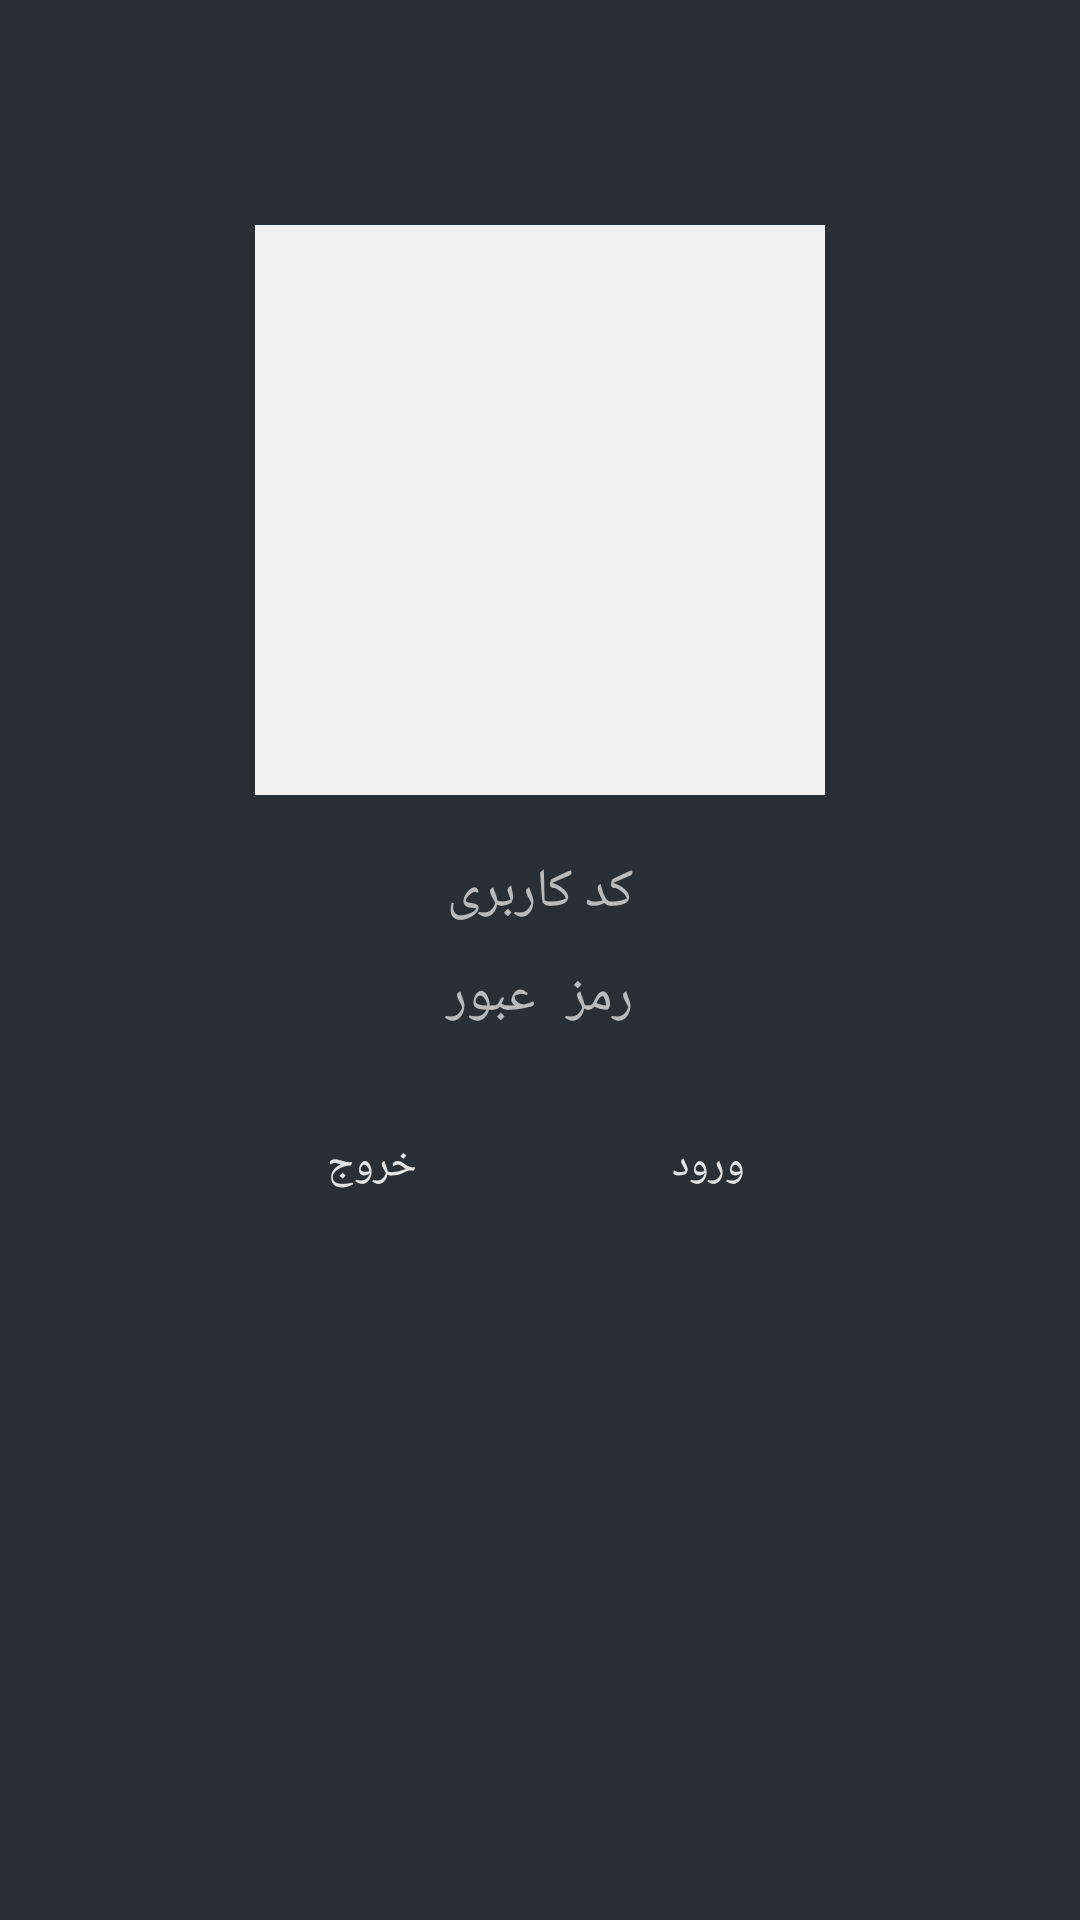

Android layout source for this screen:
<!-- AndroidManifest.xml: activity theme AppTheme.NoActionBar -->
<!-- res/layout/activity_login.xml -->
<?xml version="1.0" encoding="utf-8"?>
<RelativeLayout xmlns:android="http://schemas.android.com/apk/res/android"
    xmlns:app="http://schemas.android.com/apk/res-auto"
    android:layout_width="match_parent"
    android:layout_height="match_parent"
    android:background="@color/login_black"
    android:orientation="vertical">

    <ImageView
        android:id="@+id/user_login_image"
        android:layout_width="190dp"
        android:layout_height="190dp"
        android:layout_alignParentTop="true"
        android:layout_centerHorizontal="true"
        android:layout_marginTop="75dp"
        android:background="@color/white_pressed"
        app:srcCompat="@drawable/user" />

    <ImageView
        android:layout_width="200dp"
        android:layout_height="200dp"
        android:layout_alignParentTop="true"
        android:layout_centerHorizontal="true"
        android:layout_marginTop="70dp"
        app:srcCompat="@drawable/user_shape" />

    <ImageView
        android:id="@+id/user_shape"
        android:layout_width="200dp"
        android:layout_height="200dp"
        android:layout_alignParentTop="true"
        android:layout_centerHorizontal="true"
        android:layout_marginTop="70dp"
        app:srcCompat="@drawable/user_shape2" />

    <ImageView
        android:id="@+id/user_shape2"
        android:layout_width="200dp"
        android:layout_height="200dp"
        android:layout_alignParentTop="true"
        android:layout_centerHorizontal="true"
        android:layout_marginTop="70dp"
        android:visibility="invisible"
        app:srcCompat="@drawable/user_shape3" />

    <EditText
        android:id="@+id/user_id"
        android:layout_width="200dp"
        android:layout_height="wrap_content"
        android:layout_below="@+id/user_login_image"
        android:layout_centerHorizontal="true"
        android:layout_marginTop="20dp"
        android:background="@drawable/tedit"
        android:ems="10"
        android:gravity="center"
        android:hint="@string/user_id"
        android:inputType="textPersonName"
        android:textColor="@color/text"
        android:textColorHint="@color/text_hint" />

    <EditText
        android:id="@+id/user_pass"
        android:layout_width="200dp"
        android:layout_height="wrap_content"
        android:layout_below="@+id/user_id"
        android:layout_centerHorizontal="true"
        android:layout_marginTop="10dp"
        android:background="@drawable/tedit"
        android:ems="10"
        android:gravity="center"
        android:hint="@string/pass"
        android:inputType="numberPassword"
        android:password="true"
        android:textColor="@color/text"
        android:textColorHint="@color/text_hint" />

    <Button
        android:id="@+id/login_btn"
        android:layout_width="wrap_content"
        android:layout_height="wrap_content"
        android:layout_alignRight="@+id/user_id"
        android:layout_below="@+id/user_pass"
        android:layout_marginTop="20dp"
        android:background="@drawable/my_back_buttom"
        android:text="@string/login"
        android:textColor="@color/text" />


    <Button
        android:id="@+id/exit_btn"
        android:layout_width="wrap_content"
        android:layout_height="wrap_content"
        android:layout_alignLeft="@+id/user_id"
        android:layout_below="@+id/user_pass"
        android:layout_marginTop="20dp"
        android:background="@drawable/my_back_buttom2"
        android:text="@string/exit"
        android:textColor="@color/text" />


</RelativeLayout>
<!-- resources referenced by this layout -->
<resources>
  <color name="login_black">#283036</color>
  <color name="text">#ddffffff</color>
  <color name="text_hint">#ddd0d0d0</color>
  <color name="white_pressed">#f1f1f1</color>
  <!-- drawable user_shape3: png bitmap (drawable-xhdpi, 5087 bytes) -->
  <string name="exit">خروج</string>
  <string name="login">ورود</string>
  <string name="pass">رمز عبور</string>
  <string name="user_id">کد کاربری</string>
  <style name="AppTheme.NoActionBar">
          <item name="windowActionBar">false</item>
          <item name="windowNoTitle">true</item>
      </style>
</resources>
